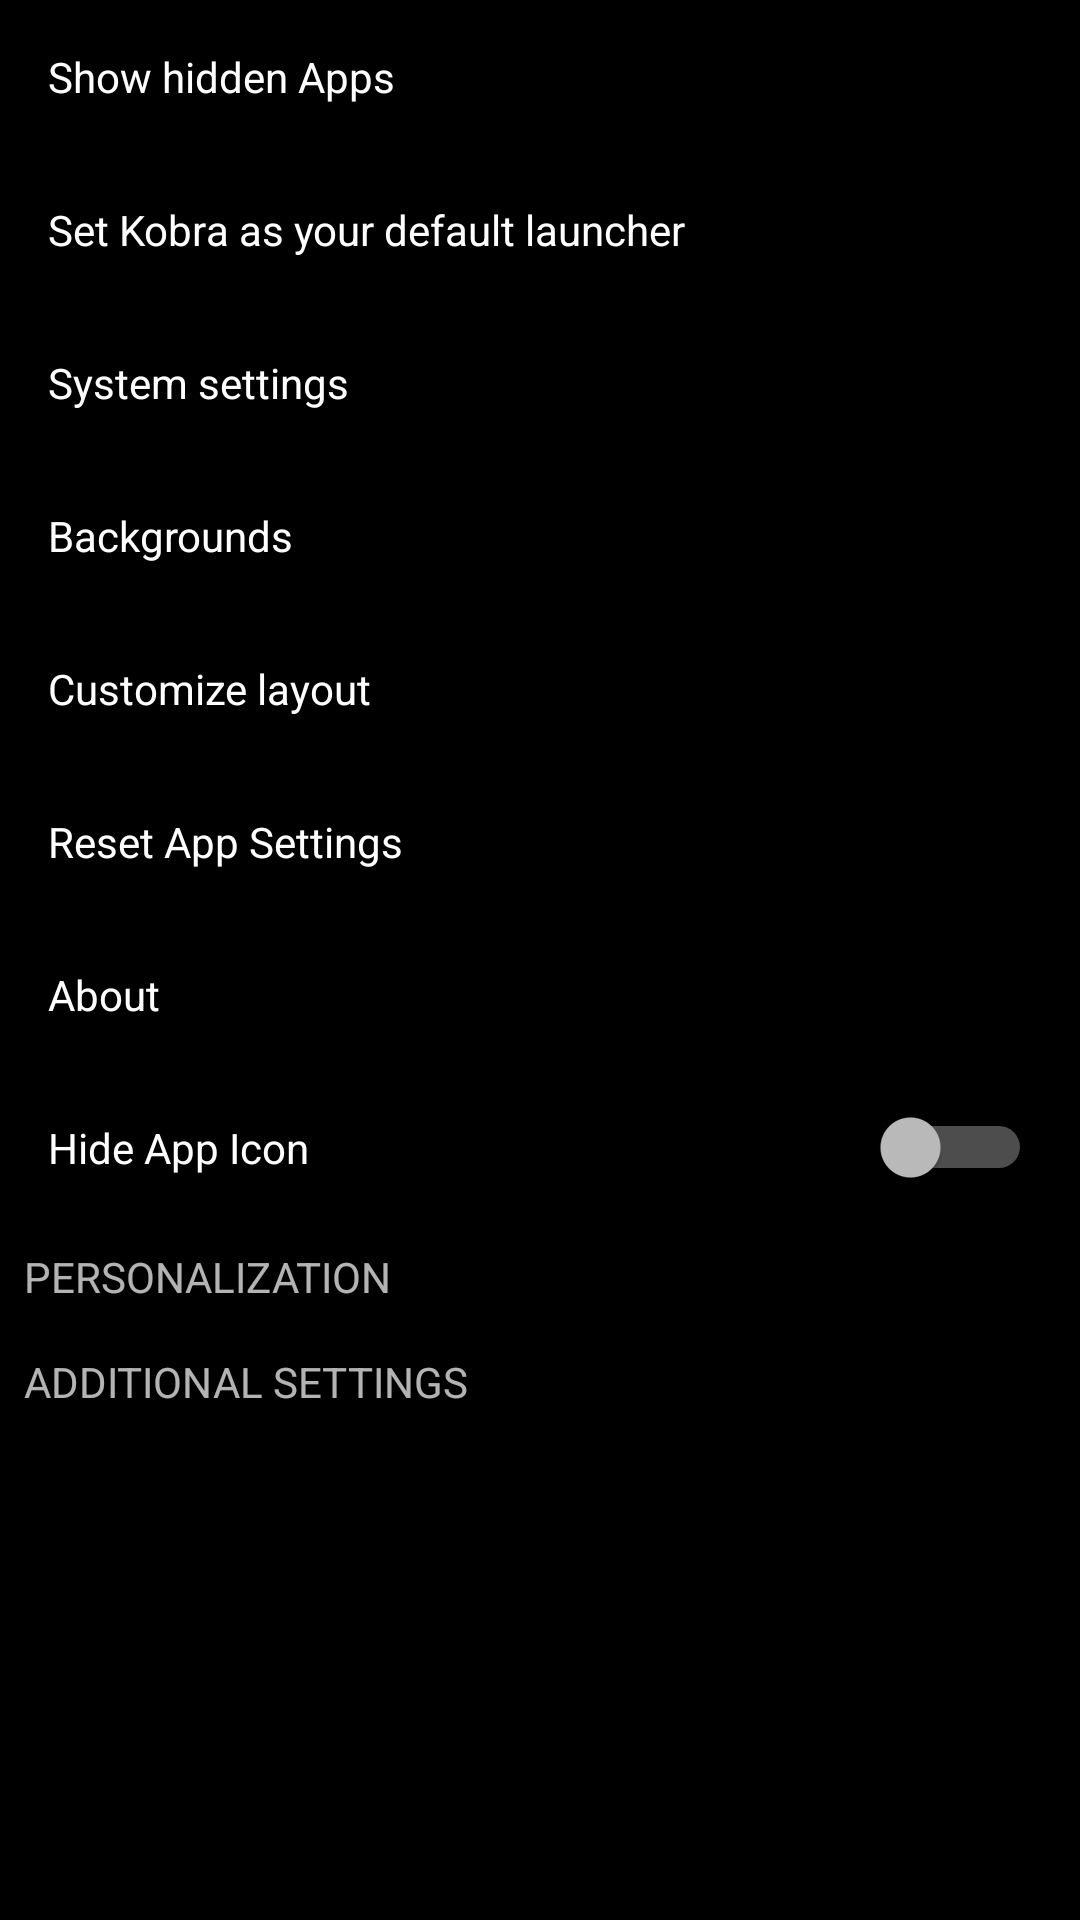

Layout XML and referenced resources for this Android screen:
<!-- AndroidManifest.xml: application theme AppTheme -->
<!-- res/layout/fragment_settings.xml -->
<?xml version="1.0" encoding="utf-8"?>
<ScrollView xmlns:android="http://schemas.android.com/apk/res/android"
    android:layout_width="match_parent"
    android:layout_height="match_parent"
    android:background="@android:color/black">

    <LinearLayout
        android:layout_width="match_parent"
        android:layout_height="wrap_content"
        android:orientation="vertical">

        <RelativeLayout
            android:id="@+id/settingShowHiddenApps"
            android:layout_width="match_parent"
            android:layout_height="wrap_content">

            <ImageView
                android:layout_width="wrap_content"
                android:layout_height="wrap_content"
                android:layout_alignParentEnd="true"
                android:layout_centerVertical="true"
                android:src="@drawable/ic_chevron_right" />

            <TextView
                android:layout_width="match_parent"
                android:layout_height="wrap_content"
                android:padding="16dp"
                android:text="Show hidden Apps"
                android:textColor="@android:color/white" />
        </RelativeLayout>

        <RelativeLayout
            android:id="@+id/settingSetDefaultLauncher"
            android:layout_width="match_parent"
            android:layout_height="wrap_content">

            <ImageView
                android:layout_width="wrap_content"
                android:layout_height="wrap_content"
                android:layout_alignParentEnd="true"
                android:layout_centerVertical="true"
                android:src="@drawable/ic_chevron_right" />

            <TextView
                android:layout_width="match_parent"
                android:layout_height="wrap_content"
                android:padding="16dp"
                android:text="Set Kobra as your default launcher"
                android:textColor="@android:color/white" />
        </RelativeLayout>

        <RelativeLayout
            android:id="@+id/settingSystemSettings"
            android:layout_width="match_parent"
            android:layout_height="wrap_content">

            <ImageView
                android:layout_width="wrap_content"
                android:layout_height="wrap_content"
                android:layout_alignParentEnd="true"
                android:layout_centerVertical="true"
                android:src="@drawable/ic_chevron_right" />

            <TextView
                android:layout_width="match_parent"
                android:layout_height="wrap_content"
                android:padding="16dp"
                android:text="System settings"
                android:textColor="@android:color/white" />
        </RelativeLayout>

        <RelativeLayout
            android:layout_width="match_parent"
            android:layout_height="wrap_content">

            <ImageView
                android:layout_width="wrap_content"
                android:layout_height="wrap_content"
                android:layout_alignParentEnd="true"
                android:layout_centerVertical="true"
                android:src="@drawable/ic_chevron_right" />

            <TextView
                android:layout_width="match_parent"
                android:layout_height="wrap_content"
                android:padding="16dp"
                android:text="Backgrounds"
                android:textColor="@android:color/white" />
        </RelativeLayout>

        <RelativeLayout
            android:id="@+id/settingCustomiseLayout"
            android:layout_width="match_parent"
            android:layout_height="wrap_content">

            <ImageView
                android:layout_width="wrap_content"
                android:layout_height="wrap_content"
                android:layout_alignParentEnd="true"
                android:layout_centerVertical="true"
                android:src="@drawable/ic_chevron_right" />

            <TextView
                android:layout_width="match_parent"
                android:layout_height="wrap_content"
                android:padding="16dp"
                android:text="Customize layout"
                android:textColor="@android:color/white" />
        </RelativeLayout>

        <RelativeLayout
            android:id="@+id/settingResetLauncherSettings"
            android:layout_width="match_parent"
            android:layout_height="wrap_content">

            <ImageView
                android:layout_width="wrap_content"
                android:layout_height="wrap_content"
                android:layout_alignParentEnd="true"
                android:layout_centerVertical="true"
                android:src="@drawable/ic_chevron_right" />

            <TextView
                android:layout_width="match_parent"
                android:layout_height="wrap_content"
                android:padding="16dp"
                android:text="Reset App Settings"
                android:textColor="@android:color/white" />
        </RelativeLayout>

        <RelativeLayout
            android:id="@+id/settingAbout"
            android:layout_width="match_parent"
            android:layout_height="wrap_content">

            <ImageView
                android:layout_width="wrap_content"
                android:layout_height="wrap_content"
                android:layout_alignParentEnd="true"
                android:layout_centerVertical="true"
                android:src="@drawable/ic_chevron_right" />

            <TextView
                android:layout_width="match_parent"
                android:layout_height="wrap_content"
                android:padding="16dp"
                android:text="About"
                android:textColor="@android:color/white" />
        </RelativeLayout>

        <Switch
            android:id="@+id/settingHideIconSwitch"
            android:layout_width="match_parent"
            android:layout_height="wrap_content"
            android:padding="16dp"
            android:text="Hide App Icon" />

        <TextView
            android:layout_width="match_parent"
            android:layout_height="wrap_content"
            android:layout_margin="8dp"
            android:text="PERSONALIZATION" />

        <TextView
            android:layout_width="match_parent"
            android:layout_height="wrap_content"
            android:layout_margin="8dp"
            android:text="ADDITIONAL SETTINGS" />
    </LinearLayout>
</ScrollView>
<!-- resources referenced by this layout -->
<resources>
  <style name="AppTheme" parent="Theme.AppCompat.NoActionBar">
          <item name="colorPrimary">@android:color/transparent</item>
          <item name="colorPrimaryDark">@android:color/black</item>
          <item name="colorAccent">@android:color/white</item>
          <item name="android:windowShowWallpaper">true</item>
          <item name="android:windowBackground">@android:color/transparent</item>
          <item name="android:statusBarColor">@android:color/transparent</item>
          <item name="android:navigationBarColor">@android:color/transparent</item>
      </style>
</resources>
